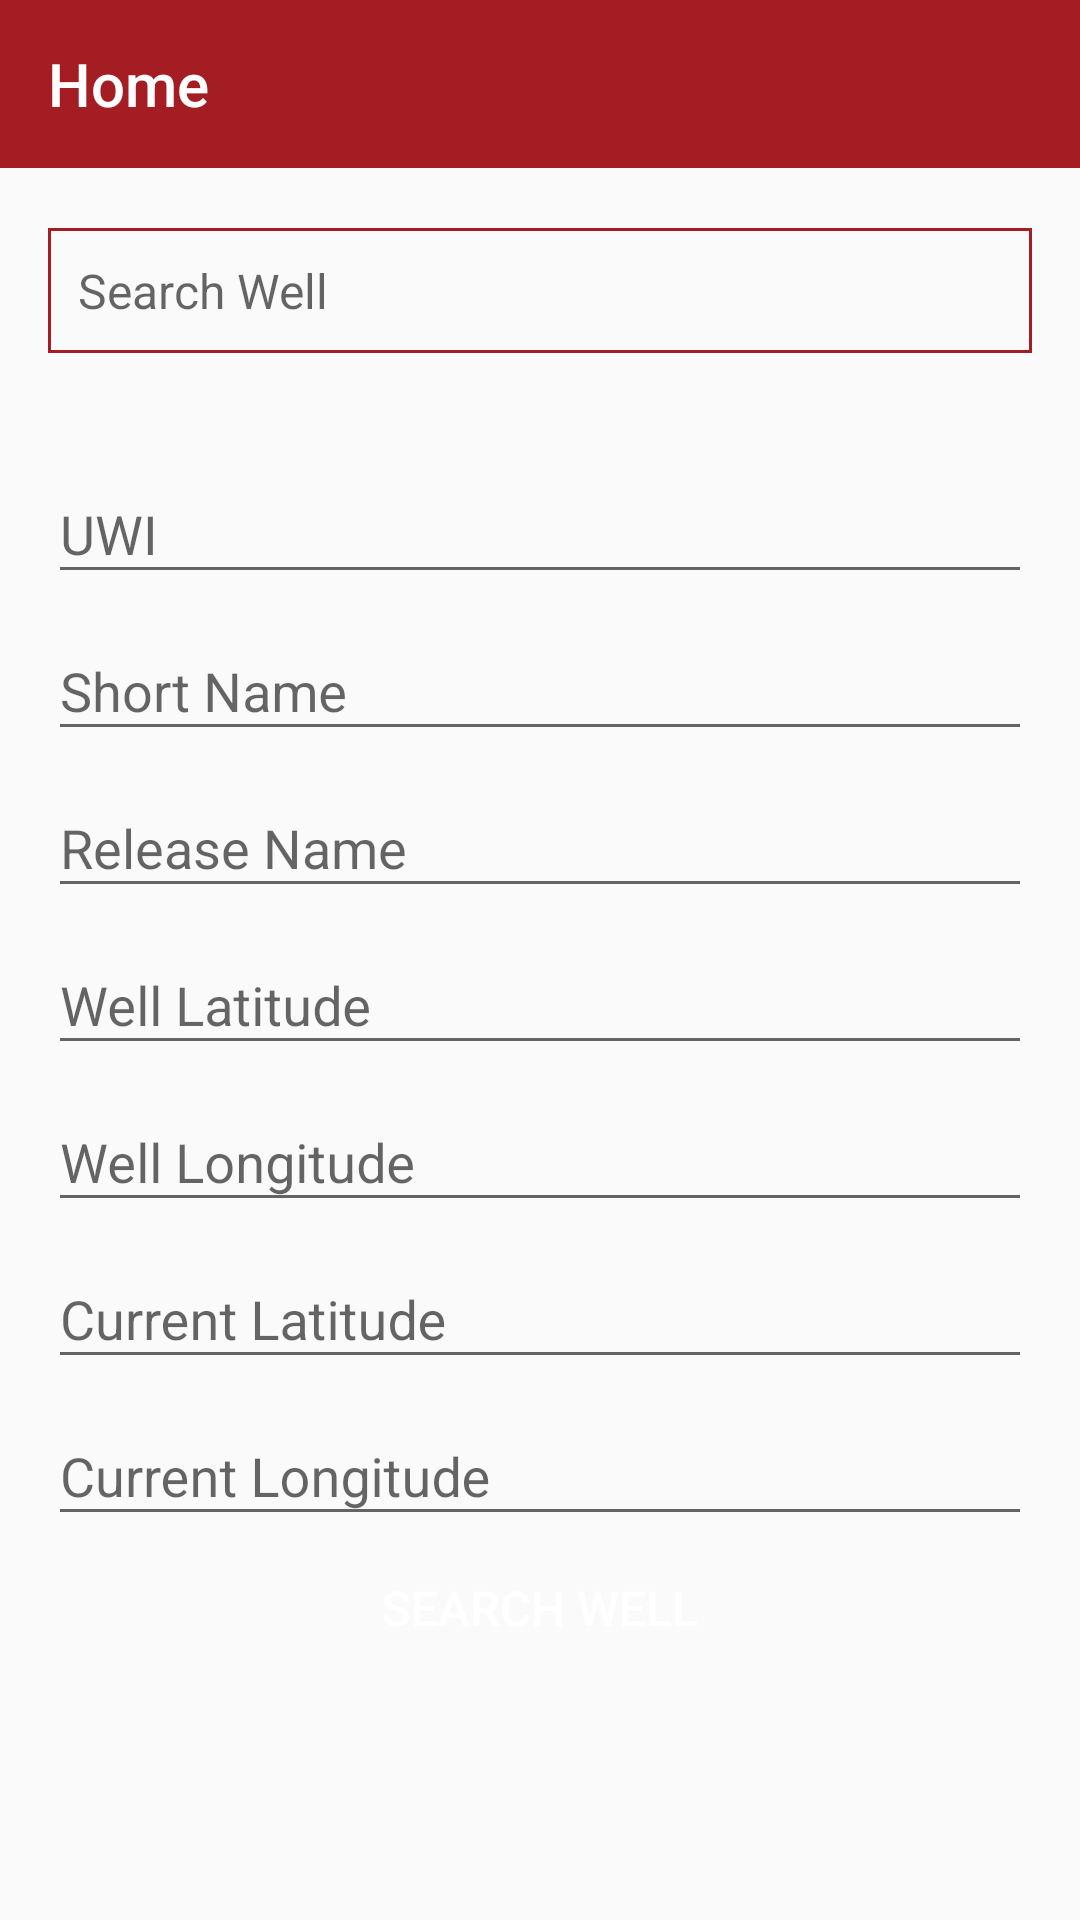

The Android layout XML behind this screen, and the referenced resources:
<!-- AndroidManifest.xml: application theme AppTheme -->
<!-- res/layout/activity_home.xml -->
<?xml version="1.0" encoding="utf-8"?>
<RelativeLayout xmlns:android="http://schemas.android.com/apk/res/android"
    xmlns:app="http://schemas.android.com/apk/res-auto"
    xmlns:tools="http://schemas.android.com/tools"
    android:layout_width="match_parent"
    android:layout_height="match_parent"
    tools:context=".HomeActivity">

    <android.support.v7.widget.Toolbar
        android:id="@+id/toolbar"
        android:layout_width="match_parent"
        android:layout_height="wrap_content"
        android:background="?attr/colorPrimary"
        android:minHeight="?attr/actionBarSize"
        app:title="Home"
        android:theme="@style/ThemeOverlay.AppCompat.Dark.ActionBar"
        app:popupTheme="@style/ThemeOverlay.AppCompat.Light"
        app:titleTextColor="@color/colorWhite" />

    <ScrollView
        android:layout_below="@id/toolbar"
        android:layout_width="match_parent"
        android:layout_height="wrap_content"
        >

    <LinearLayout
        android:layout_marginTop="20dp"
        android:layout_marginLeft="16dp"
        android:layout_marginRight="16dp"
        android:layout_width="match_parent"
        android:layout_height="wrap_content"
        android:orientation="vertical">

    <EditText
        android:id="@+id/et_search_well"
        style="@style/CustomEditText1"
        android:layout_width="match_parent"
        android:layout_height="wrap_content"
        android:hint="@string/label_search_well"
        android:inputType="textEmailAddress" />


        <android.support.design.widget.TextInputLayout
            android:layout_marginTop="20dp"
            android:id="@+id/widget_well_uwi"
            android:layout_width="match_parent"
            android:layout_height="match_parent"
            >

            <android.support.design.widget.TextInputEditText
                android:id="@+id/et_well_uwi"
                android:layout_width="match_parent"
                android:layout_height="wrap_content"
                android:hint="@string/label_uwi" />

        </android.support.design.widget.TextInputLayout>

        <android.support.design.widget.TextInputLayout
            android:id="@+id/widget_well_short_name"
            android:layout_width="match_parent"
            android:layout_height="match_parent"
            >

            <android.support.design.widget.TextInputEditText
                android:id="@+id/et_well_short_name"
                android:layout_width="match_parent"
                android:layout_height="wrap_content"
                android:hint="@string/label_short_name" />

        </android.support.design.widget.TextInputLayout>

        <android.support.design.widget.TextInputLayout
            android:id="@+id/widget_well_release_name"
            android:layout_width="match_parent"
            android:layout_height="match_parent"
            >

            <android.support.design.widget.TextInputEditText
                android:id="@+id/et_well_release_name"
                android:layout_width="match_parent"
                android:layout_height="wrap_content"
                android:hint="@string/label_release_name" />

        </android.support.design.widget.TextInputLayout>



        <android.support.design.widget.TextInputLayout
            android:id="@+id/widget_well_lat"
            android:layout_width="match_parent"
            android:layout_height="match_parent"
            >

            <android.support.design.widget.TextInputEditText
                android:id="@+id/et_well_lat"
                android:layout_width="match_parent"
                android:layout_height="wrap_content"
                android:hint="@string/well_lat" />

        </android.support.design.widget.TextInputLayout>


        <android.support.design.widget.TextInputLayout
            android:id="@+id/widget_well_long"
            android:layout_width="match_parent"
            android:layout_height="match_parent"
            >

            <android.support.design.widget.TextInputEditText
                android:id="@+id/et_well_long"
                android:layout_width="match_parent"
                android:layout_height="wrap_content"
                android:hint="@string/well_long" />

        </android.support.design.widget.TextInputLayout>


        <android.support.design.widget.TextInputLayout
            android:id="@+id/widget_current_lat"
            android:layout_width="match_parent"
            android:layout_height="match_parent"
            >

            <android.support.design.widget.TextInputEditText
                android:id="@+id/et_current_lat"
                android:layout_width="match_parent"
                android:layout_height="wrap_content"
                android:hint="@string/current_lat" />

        </android.support.design.widget.TextInputLayout>


        <android.support.design.widget.TextInputLayout
            android:id="@+id/widget_current_long"
            android:layout_width="match_parent"
            android:layout_height="match_parent"
            >

            <android.support.design.widget.TextInputEditText
                android:id="@+id/et_current_long"
                android:layout_width="match_parent"
                android:layout_height="wrap_content"
                android:hint="@string/current_long" />

        </android.support.design.widget.TextInputLayout>



        <Button
            android:id="@+id/btn_search_well"
            android:layout_width="match_parent"
            android:layout_height="wrap_content"
            android:layout_marginBottom="5dp"
            android:background="@drawable/button_bg_fill"
            android:elevation="5dp"
            android:text="@string/btn_search"
            android:textColor="#ffff"
            android:textSize="@dimen/editTextSize" />

    </LinearLayout>

    </ScrollView>

    <ProgressBar
        android:id="@+id/progress_bar"
        android:layout_width="wrap_content"
        android:layout_height="wrap_content"
        android:layout_centerInParent="true"
        android:visibility="visible"/>

</RelativeLayout>
<!-- resources referenced by this layout -->
<resources>
  <color name="colorWhite">#FFFFFF</color>
  <dimen name="editTextSize">16dp</dimen>
  <string name="btn_search">Search Well</string>
  <string name="current_lat">Current Latitude</string>
  <string name="current_long">Current Longitude</string>
  <string name="label_release_name">Release Name</string>
  <string name="label_search_well">Search Well</string>
  <string name="label_short_name">Short Name</string>
  <string name="label_uwi">UWI</string>
  <string name="well_lat">Well Latitude</string>
  <string name="well_long">Well Longitude</string>
  <style name="CustomEditText1" parent="Widget.AppCompat.EditText">
      <item name="android:background">@drawable/custom_et_search</item>
      <item name="android:padding">@dimen/editTextPadding</item>
      <item name="android:textSize">@dimen/editTextSize</item>
      <item name="android:layout_marginBottom">@dimen/editTextMarginButton</item>
      <item name="android:maxLines">1</item>
      <item name="android:singleLine">true</item>
      </style>
  <style name="AppTheme" parent="Theme.AppCompat.Light.NoActionBar">
          
          <item name="colorPrimary">@color/colorPrimary</item>
          <item name="colorPrimaryDark">@color/colorPrimaryDark</item>
          <item name="colorAccent">@color/colorAccent</item>
      </style>
  <!-- drawable custom_et_search (drawable) -->
  <shape xmlns:android="http://schemas.android.com/apk/res/android"
      android:shape="rectangle">
  
      />
      
      <stroke
  
          android:width="1dp"
          android:color="@color/colorPrimary" />
  </shape>
  <dimen name="editTextPadding">10dp</dimen>
  <dimen name="editTextMarginButton">8dp</dimen>
  <color name="colorPrimary">#A41D23</color>
  <color name="colorPrimaryDark">#c2272e</color>
  <color name="colorAccent">#40a6ff</color>
</resources>
